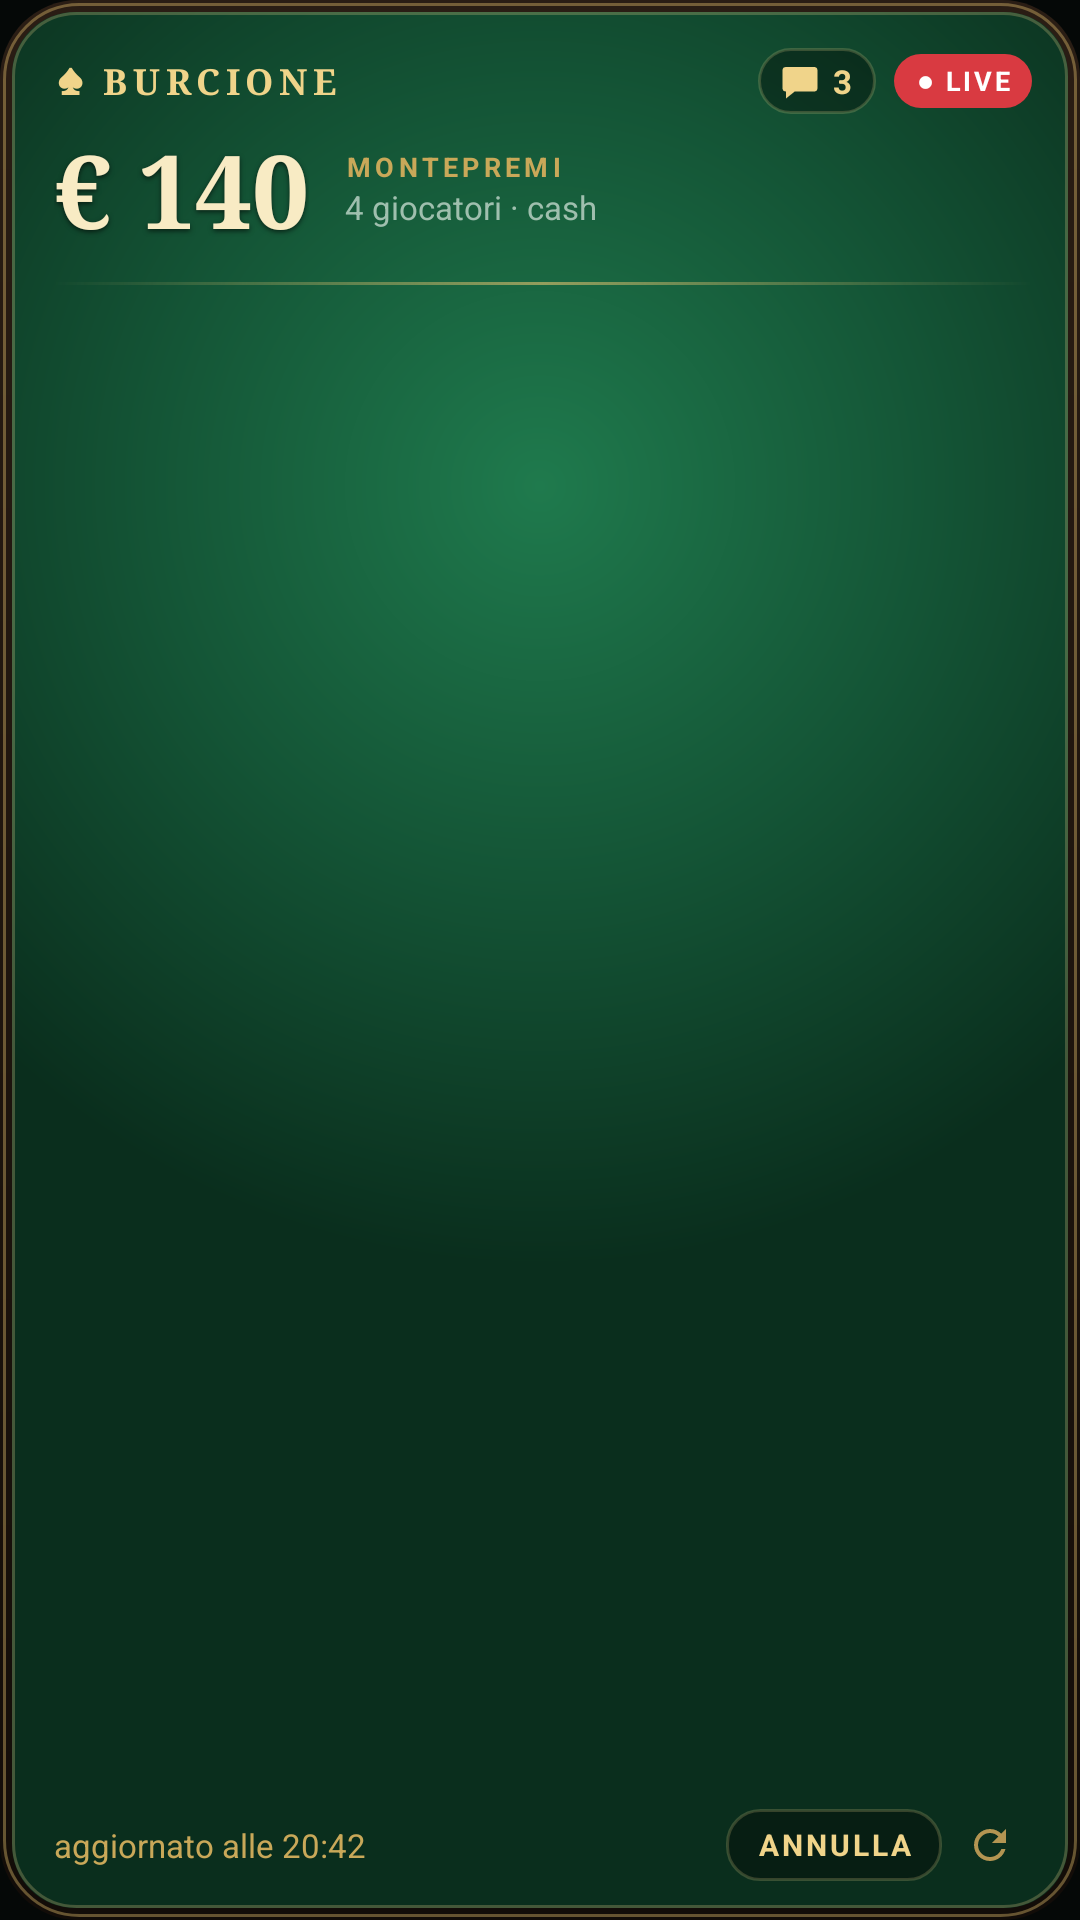

This screen was rendered from an Android layout file. Write that file and the resources it references.
<!-- AndroidManifest.xml: application theme Theme.HomePoker -->
<!-- res/layout/widget_live.xml -->
<?xml version="1.0" encoding="utf-8"?>
<FrameLayout xmlns:android="http://schemas.android.com/apk/res/android"
    android:id="@+id/root"
    android:layout_width="match_parent"
    android:layout_height="match_parent"
    android:background="@drawable/w_rail"
    android:padding="4dp">
<LinearLayout
    android:layout_width="match_parent"
    android:layout_height="match_parent"
    android:background="@drawable/w_felt"
    android:orientation="vertical"
    android:paddingStart="14dp"
    android:paddingEnd="12dp"
    android:paddingTop="12dp"
    android:paddingBottom="6dp">

    <LinearLayout
        android:id="@+id/head"
        android:layout_width="match_parent"
        android:layout_height="wrap_content"
        android:orientation="vertical">
        <LinearLayout
            android:layout_width="match_parent"
            android:layout_height="wrap_content"
            android:gravity="center_vertical"
            android:orientation="horizontal">
            <TextView
                android:id="@+id/label"
                android:layout_width="0dp"
                android:layout_height="wrap_content"
                android:layout_weight="1"
                android:ellipsize="end"
                android:maxLines="1"
                android:text="♠&#xFE0E; BURCIONE"
                android:textColor="#F0D48A"
                android:textSize="12sp"
                android:textStyle="bold"
                android:letterSpacing="0.16"
                android:fontFamily="serif" />
            <TextView
                android:id="@+id/chat"
                android:layout_width="wrap_content"
                android:layout_height="22dp"
                android:layout_marginEnd="6dp"
                android:background="@drawable/w_dark_pill"
                android:drawableStart="@drawable/w_ic_chat"
                android:drawablePadding="4dp"
                android:gravity="center_vertical"
                android:paddingStart="7dp"
                android:paddingEnd="8dp"
                android:text="3"
                android:textColor="#F0D48A"
                android:textSize="11sp"
                android:textStyle="bold" />
            <TextView
                android:layout_width="wrap_content"
                android:layout_height="18dp"
                android:background="@drawable/w_live_pill"
                android:gravity="center"
                android:paddingStart="7dp"
                android:paddingEnd="7dp"
                android:text="● LIVE"
                android:textColor="#FFFFFF"
                android:textSize="9sp"
                android:textStyle="bold"
                android:letterSpacing="0.1" />
        </LinearLayout>
        <LinearLayout
            android:layout_width="match_parent"
            android:layout_height="wrap_content"
            android:layout_marginTop="2dp"
            android:gravity="center_vertical"
            android:orientation="horizontal">
            <TextView
                android:id="@+id/big"
                android:layout_width="wrap_content"
                android:layout_height="wrap_content"
                android:maxLines="1"
                android:text="€ 140"
                android:textColor="#F8EBC4"
                android:textSize="34sp"
                android:textStyle="bold"
                android:fontFamily="serif"
                android:shadowColor="#99000000"
                android:shadowDy="2"
                android:shadowRadius="4" />
            <LinearLayout
                android:layout_width="0dp"
                android:layout_height="wrap_content"
                android:layout_weight="1"
                android:layout_marginStart="12dp"
                android:orientation="vertical">
                <TextView
                    android:layout_width="wrap_content"
                    android:layout_height="wrap_content"
                    android:text="MONTEPREMI"
                    android:textColor="#C9A859"
                    android:textSize="9sp"
                    android:textStyle="bold"
                    android:letterSpacing="0.16" />
                <TextView
                    android:id="@+id/sub"
                    android:layout_width="wrap_content"
                    android:layout_height="wrap_content"
                    android:ellipsize="end"
                    android:maxLines="1"
                    android:text="4 giocatori · cash"
                    android:textColor="#9FBFAE"
                    android:textSize="11sp" />
            </LinearLayout>
        </LinearLayout>
    </LinearLayout>

    <ImageView
        android:layout_width="match_parent"
        android:layout_height="1dp"
        android:layout_marginTop="8dp"
        android:layout_marginBottom="2dp"
        android:scaleType="fitXY"
        android:src="@drawable/w_rule" />

    <ListView
        android:id="@+id/list"
        android:layout_width="match_parent"
        android:layout_height="0dp"
        android:layout_weight="1"
        android:divider="@null"
        android:dividerHeight="0dp"
        android:scrollbars="none" />
    <TextView
        android:id="@+id/empty"
        android:layout_width="match_parent"
        android:layout_height="0dp"
        android:layout_weight="1"
        android:gravity="center"
        android:text="Nessun giocatore al tavolo"
        android:textColor="#9FBFAE"
        android:textSize="12sp"
        android:visibility="gone" />

    <LinearLayout
        android:layout_width="match_parent"
        android:layout_height="30dp"
        android:gravity="center_vertical"
        android:orientation="horizontal">
        <TextView
            android:id="@+id/status"
            android:layout_width="0dp"
            android:layout_height="wrap_content"
            android:layout_weight="1"
            android:ellipsize="end"
            android:maxLines="1"
            android:text="aggiornato alle 20:42"
            android:textColor="#C9A859"
            android:textSize="11sp" />
        <TextView
            android:id="@+id/undo"
            android:layout_width="wrap_content"
            android:layout_height="24dp"
            android:layout_marginStart="6dp"
            android:background="@drawable/w_dark_pill"
            android:gravity="center"
            android:paddingStart="10dp"
            android:paddingEnd="10dp"
            android:text="ANNULLA"
            android:textColor="#F0D48A"
            android:textSize="10sp"
            android:textStyle="bold"
            android:letterSpacing="0.1" />
        <ImageView
            android:id="@+id/refresh"
            android:layout_width="28dp"
            android:layout_height="28dp"
            android:layout_marginStart="2dp"
            android:padding="6dp"
            android:src="@drawable/ic_refresh" />
    </LinearLayout>
</LinearLayout>
</FrameLayout>
<!-- resources referenced by this layout -->
<resources>
  <!-- drawable ic_refresh (drawable) -->
  <vector xmlns:android="http://schemas.android.com/apk/res/android" android:width="16dp" android:height="16dp" android:viewportWidth="24" android:viewportHeight="24">
      <path android:fillColor="#B39552" android:pathData="M17.65,6.35C16.2,4.9 14.21,4 12,4c-4.42,0 -7.99,3.58 -7.99,8s3.57,8 7.99,8c3.73,0 6.84,-2.55 7.73,-6h-2.08c-0.82,2.33 -3.04,4 -5.65,4 -3.31,0 -6,-2.69 -6,-6s2.69,-6 6,-6c1.66,0 3.14,0.69 4.22,1.78L13,11h7V4l-2.35,2.35z"/>
  </vector>
  <!-- drawable w_dark_pill (drawable) -->
  <shape xmlns:android="http://schemas.android.com/apk/res/android" android:shape="rectangle">
      <solid android:color="#59000000" />
      <corners android:radius="11dp" />
      <stroke android:width="1dp" android:color="#33F0D48A" />
  </shape>
  <!-- drawable w_felt (drawable) -->
  <?xml version="1.0" encoding="utf-8"?>
  <layer-list xmlns:android="http://schemas.android.com/apk/res/android">
      <item>
          <shape android:shape="rectangle">
              <gradient android:type="radial" android:gradientRadius="260dp" android:centerX="0.5" android:centerY="0.25"
                  android:startColor="#1F7A4D" android:centerColor="#145536" android:endColor="#0A2E1D" />
              <corners android:radius="21dp" />
          </shape>
      </item>
      <item>
          <shape android:shape="rectangle">
              <solid android:color="#00000000" />
              <corners android:radius="21dp" />
              <stroke android:width="1dp" android:color="#40F0D48A" android:dashWidth="0dp" />
          </shape>
      </item>
  </layer-list>
  <!-- drawable w_ic_chat (drawable) -->
  <vector xmlns:android="http://schemas.android.com/apk/res/android" android:width="14dp" android:height="14dp" android:viewportWidth="24" android:viewportHeight="24">
      <path android:fillColor="#F0D48A" android:pathData="M4,4h16a2,2 0 0,1 2,2v10a2,2 0 0,1 -2,2H9l-5,4v-4H4a2,2 0 0,1 -2,-2V6a2,2 0 0,1 2,-2z" />
  </vector>
  <!-- drawable w_live_pill (drawable) -->
  <shape xmlns:android="http://schemas.android.com/apk/res/android" android:shape="rectangle">
      <solid android:color="#D93A41" />
      <corners android:radius="9dp" />
  </shape>
  <!-- drawable w_rail (drawable) -->
  <?xml version="1.0" encoding="utf-8"?>
  <layer-list xmlns:android="http://schemas.android.com/apk/res/android">
      <item>
          <shape android:shape="rectangle">
              <gradient android:angle="270" android:startColor="#2A1D14" android:endColor="#120C08" />
              <corners android:radius="26dp" />
          </shape>
      </item>
      <item android:left="1dp" android:top="1dp" android:right="1dp" android:bottom="1dp">
          <shape android:shape="rectangle">
              <solid android:color="#00000000" />
              <corners android:radius="25dp" />
              <stroke android:width="1dp" android:color="#66E3C16F" />
          </shape>
      </item>
  </layer-list>
  <!-- drawable w_rule (drawable) -->
  <shape xmlns:android="http://schemas.android.com/apk/res/android" android:shape="rectangle">
      <gradient android:angle="0" android:startColor="#00E3C16F" android:centerColor="#99E3C16F" android:endColor="#00E3C16F" />
      <size android:height="1dp" />
  </shape>
  <style name="Theme.HomePoker" parent="android:Theme.Material.NoActionBar">
          <item name="android:windowBackground">@color/felt_dark</item>
          <item name="android:statusBarColor">@color/felt_dark</item>
          <item name="android:navigationBarColor">@color/felt_dark</item>
      </style>
  <color name="felt_dark">#050807</color>
</resources>
